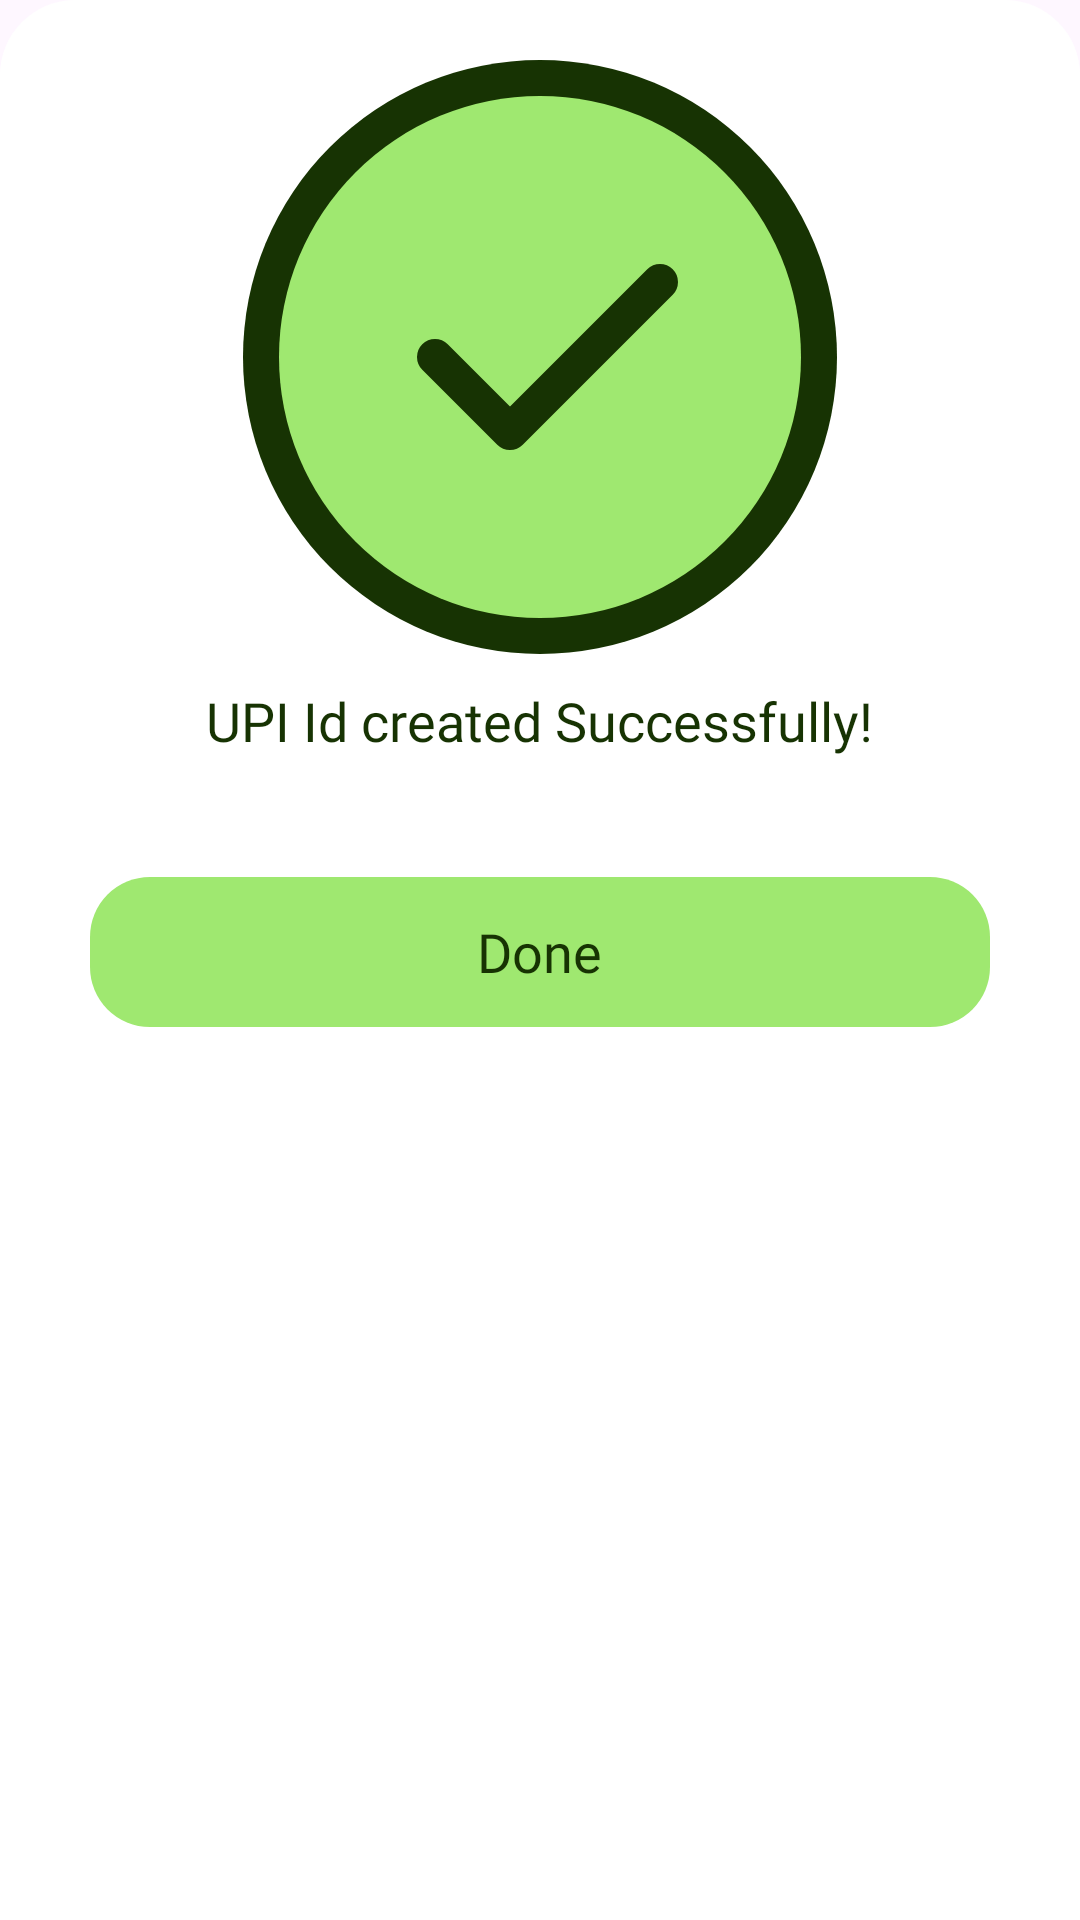

Android layout source for this screen:
<!-- AndroidManifest.xml: application theme Theme.UpipaymentGateway -->
<!-- res/layout/upicreatesuccesspopup.xml -->
<?xml version="1.0" encoding="utf-8"?>
<LinearLayout xmlns:android="http://schemas.android.com/apk/res/android"
    android:layout_width="match_parent"
    android:layout_height="wrap_content"
    android:orientation="vertical"
    android:background="@drawable/bottom_sheetbg"
    android:backgroundTint="@color/white"
    xmlns:app="http://schemas.android.com/apk/res-auto">



    <LinearLayout
        android:layout_width="match_parent"
        android:layout_height="wrap_content"
        android:orientation="vertical"
        android:id="@+id/donelayy"
        android:gravity="center">



        <ImageView
            android:layout_marginTop="20dp"
            android:layout_width="wrap_content"
            android:layout_height="wrap_content"
            android:src="@drawable/group_19081"/>


        <TextView
            android:id="@+id/success"
            android:layout_width="wrap_content"
            android:layout_height="wrap_content"
            android:fontFamily="@font/poppins_bold"
            android:layout_toRightOf="@+id/kk"
            android:layout_centerVertical="true"
            android:textColor="#173303"
            android:textSize="18sp"
            android:text="UPI Id created Successfully!"
            android:layout_marginVertical="10dp"
            android:layout_marginHorizontal="10dp"
            />


        <RelativeLayout
            android:id="@+id/donee"
            android:layout_width="match_parent"
            android:layout_height="wrap_content"
            android:layout_marginHorizontal="30dp"
            android:layout_marginTop="30dp"
            android:layout_marginBottom="20dp"
            android:background="@drawable/themerect"
            android:padding="1dp">


            <TextView
                android:layout_width="wrap_content"
                android:layout_height="wrap_content"
                android:layout_centerInParent="true"
                android:layout_centerVertical="true"
                android:layout_marginHorizontal="10dp"
                android:fontFamily="@font/poppins_bold"
                android:gravity="center"
                android:text="Done"
                android:textColor="#173303"
                android:textSize="18sp" />


            <ImageView
                android:layout_width="wrap_content"
                android:layout_height="wrap_content"
                android:layout_alignParentEnd="true"
                android:layout_marginHorizontal="15dp"
                android:visibility="invisible"
                android:src="@drawable/frame" />

        </RelativeLayout>

    </LinearLayout>

</LinearLayout>
<!-- resources referenced by this layout -->
<resources>
  <!-- drawable bottom_sheetbg (drawable) -->
  <?xml version="1.0" encoding="utf-8"?>
  <shape xmlns:android="http://schemas.android.com/apk/res/android"
      android:shape="rectangle">
      <solid android:color="#EEF0F4"/>
      <corners android:topLeftRadius="25dp"
          android:topRightRadius="25dp"/>
  
  </shape>
  <!-- drawable frame (drawable) -->
  <vector xmlns:android="http://schemas.android.com/apk/res/android"
      android:width="44dp"
      android:height="48dp"
      android:viewportWidth="44"
      android:viewportHeight="48">
    <group>
      <clip-path
          android:pathData="M0,0h44v44h-44z"/>
      <path
          android:pathData="M20.167,16.5L25.667,22L20.167,27.5"
          android:strokeLineJoin="round"
          android:strokeWidth="2.75"
          android:fillColor="#00000000"
          android:strokeColor="#173303"
          android:strokeLineCap="round"/>
      <path
          android:pathData="M22,5.5C35.2,5.5 38.5,8.8 38.5,22C38.5,35.2 35.2,38.5 22,38.5C8.8,38.5 5.5,35.2 5.5,22C5.5,8.8 8.8,5.5 22,5.5Z"
          android:strokeLineJoin="round"
          android:strokeWidth="2.75"
          android:fillColor="#00000000"
          android:strokeColor="#173303"
          android:strokeLineCap="round"/>
    </group>
  </vector>
  <!-- drawable group_19081 (drawable) -->
  <vector xmlns:android="http://schemas.android.com/apk/res/android"
      android:width="198dp"
      android:height="198dp"
      android:viewportWidth="198"
      android:viewportHeight="198">
    <path
        android:pathData="M99,99m-99,0a99,99 0,1 1,198 0a99,99 0,1 1,-198 0"
        android:fillColor="#173303"/>
    <path
        android:pathData="M99,99m-87,0a87,87 0,1 1,174 0a87,87 0,1 1,-174 0"
        android:fillColor="#9FE870"/>
    <group>
      <clip-path
          android:pathData="M39,39h120v120h-120z"/>
      <path
          android:pathData="M64,99L89,124L139,74"
          android:strokeLineJoin="round"
          android:strokeWidth="12"
          android:fillColor="#00000000"
          android:strokeColor="#173303"
          android:strokeLineCap="round"/>
    </group>
  </vector>
  <!-- drawable themerect (drawable) -->
  <?xml version="1.0" encoding="utf-8"?>
  <shape xmlns:android="http://schemas.android.com/apk/res/android">
  
      <solid android:color="#9FE870" />
  
      
      <corners
          android:bottomLeftRadius="20dp"
          android:bottomRightRadius="20dp"
          android:topLeftRadius="20dp"
          android:topRightRadius="20dp" />
  
  </shape>
  <style name="Theme.UpipaymentGateway" parent="Base.Theme.UpipaymentGateway" />
  <style name="Base.Theme.UpipaymentGateway" parent="Theme.Material3.DayNight.NoActionBar">
          
          
      </style>
  <!-- not gathered from this repository: default colours our renderer supplied (Android Studio template values) -->
  <color name="white">#FFFFFFFF</color>
</resources>
